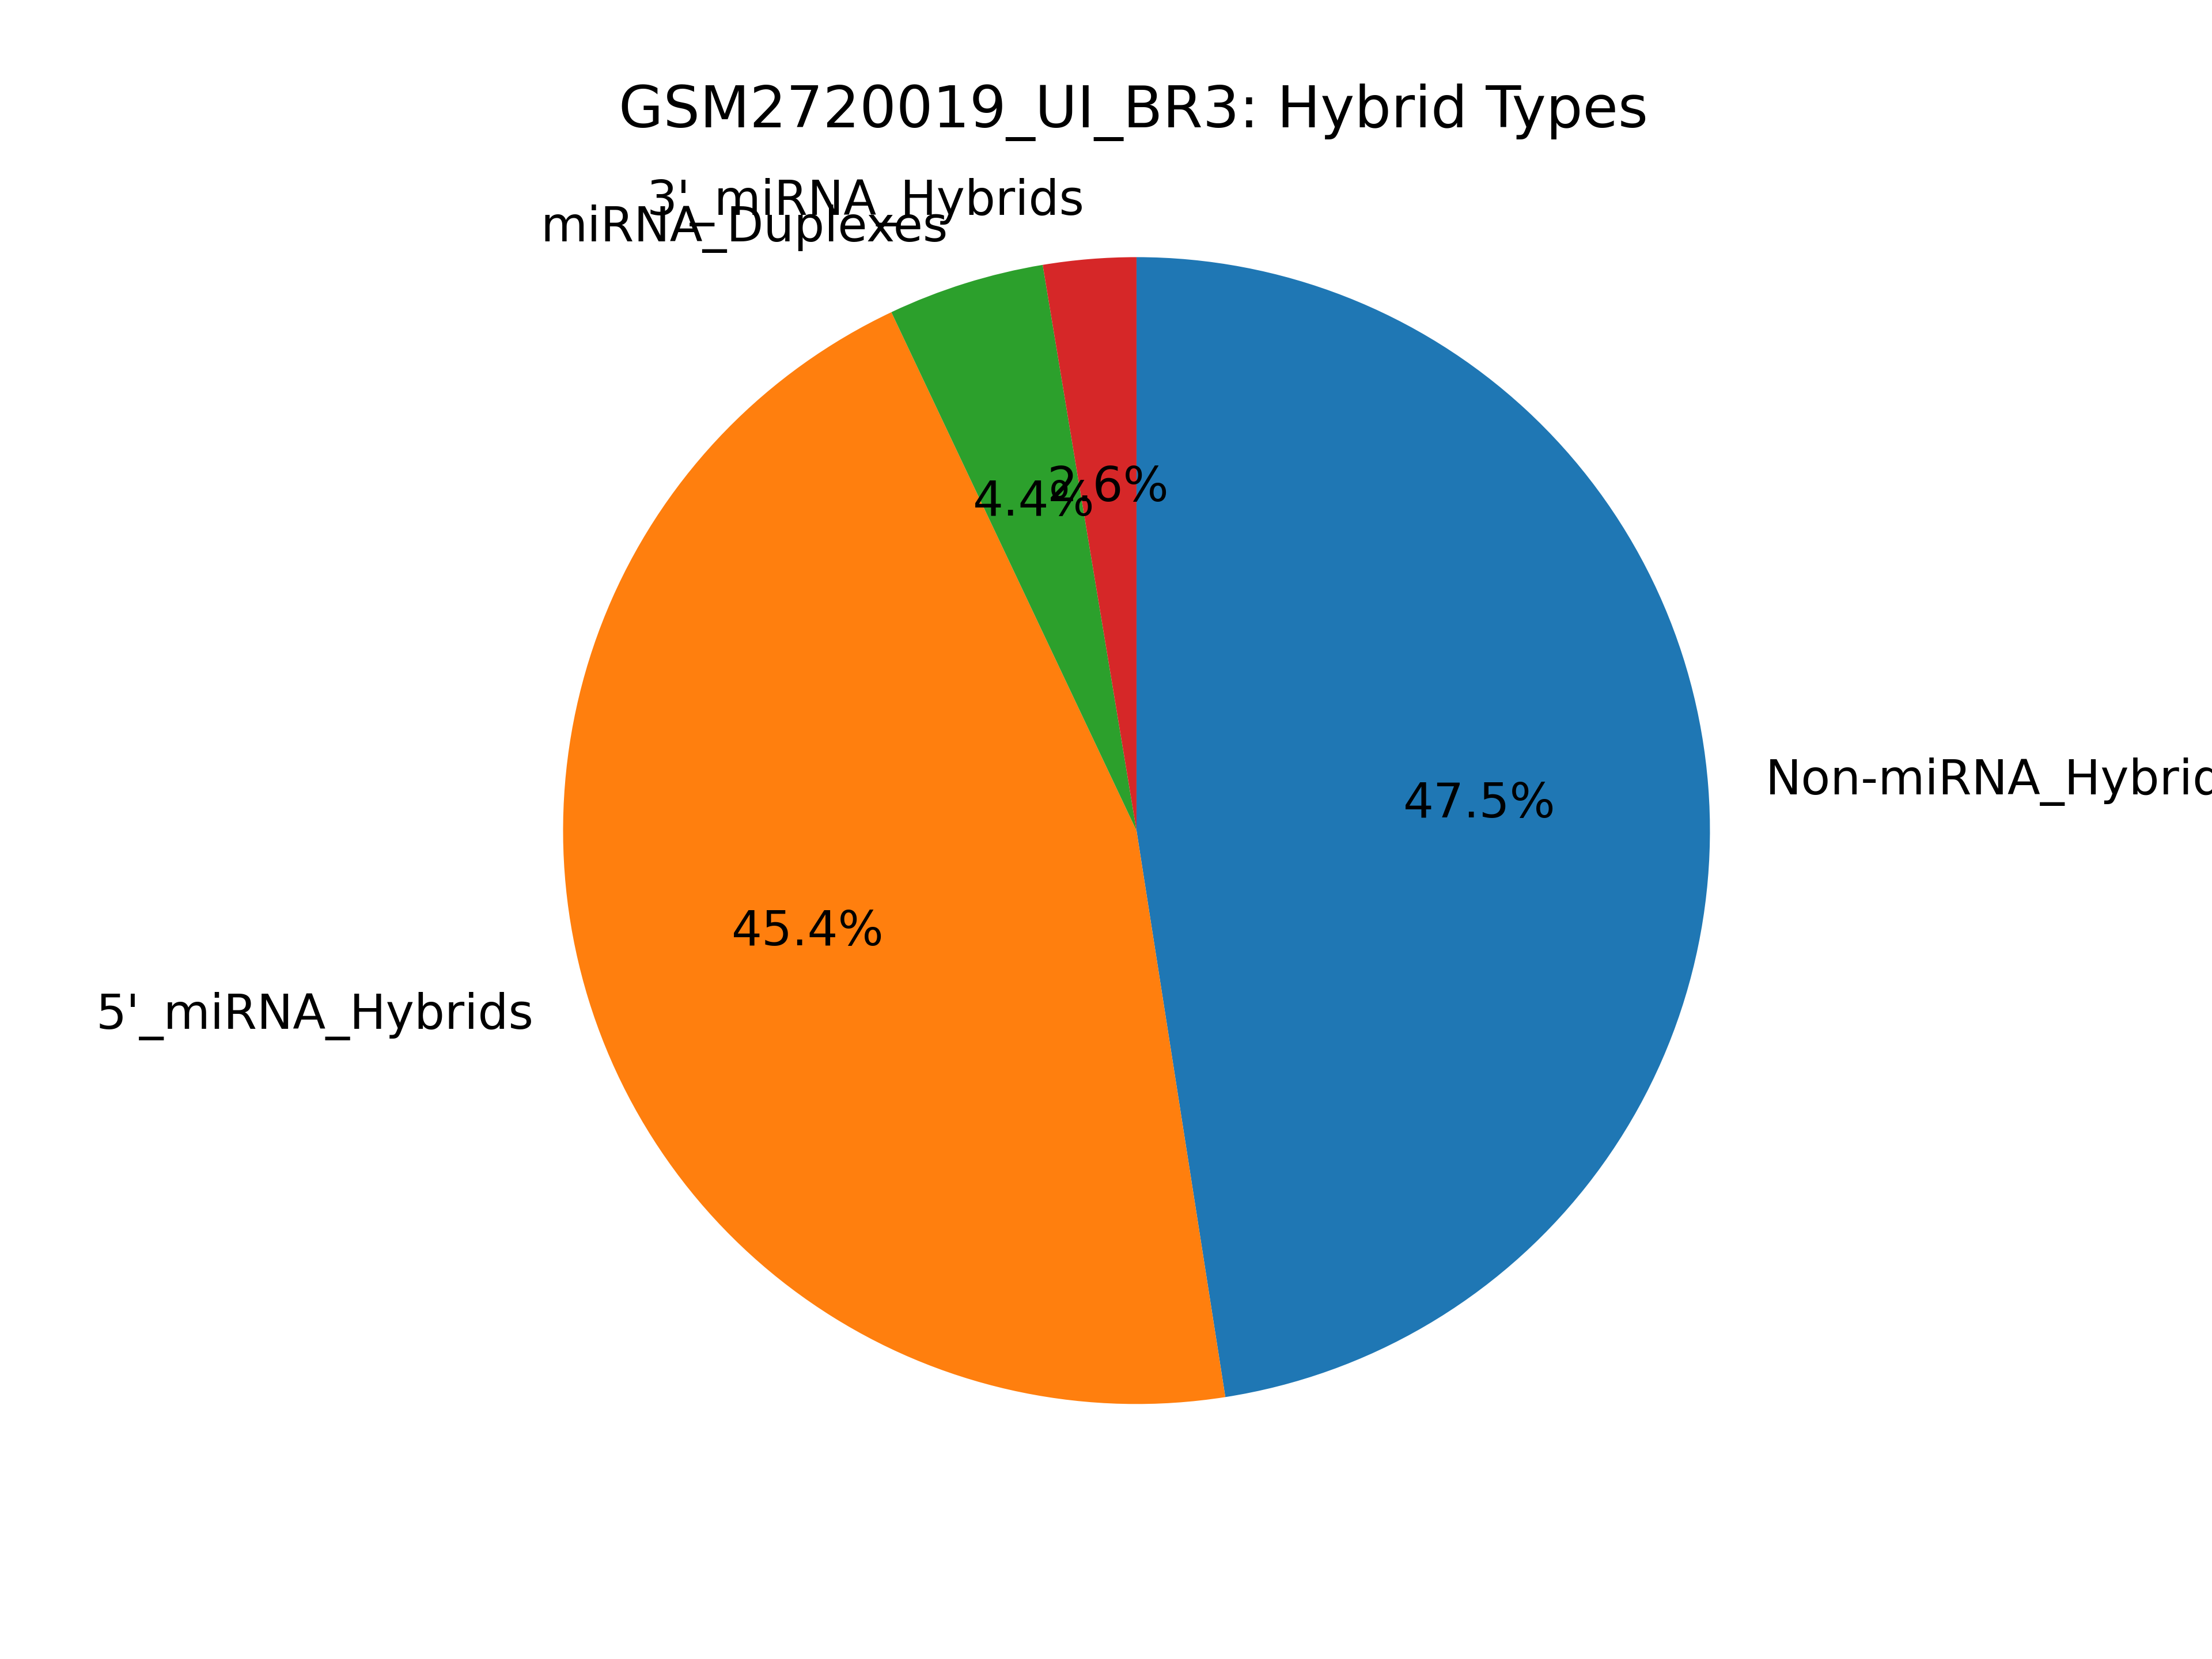

Source data for this figure (header and first rows):
miRNA_type, count
mirnas_5p, 226859
mirnas_3p, 13059
mirna_dimers, 22036
non_mirnas, 237243
has_mirna, 261954
